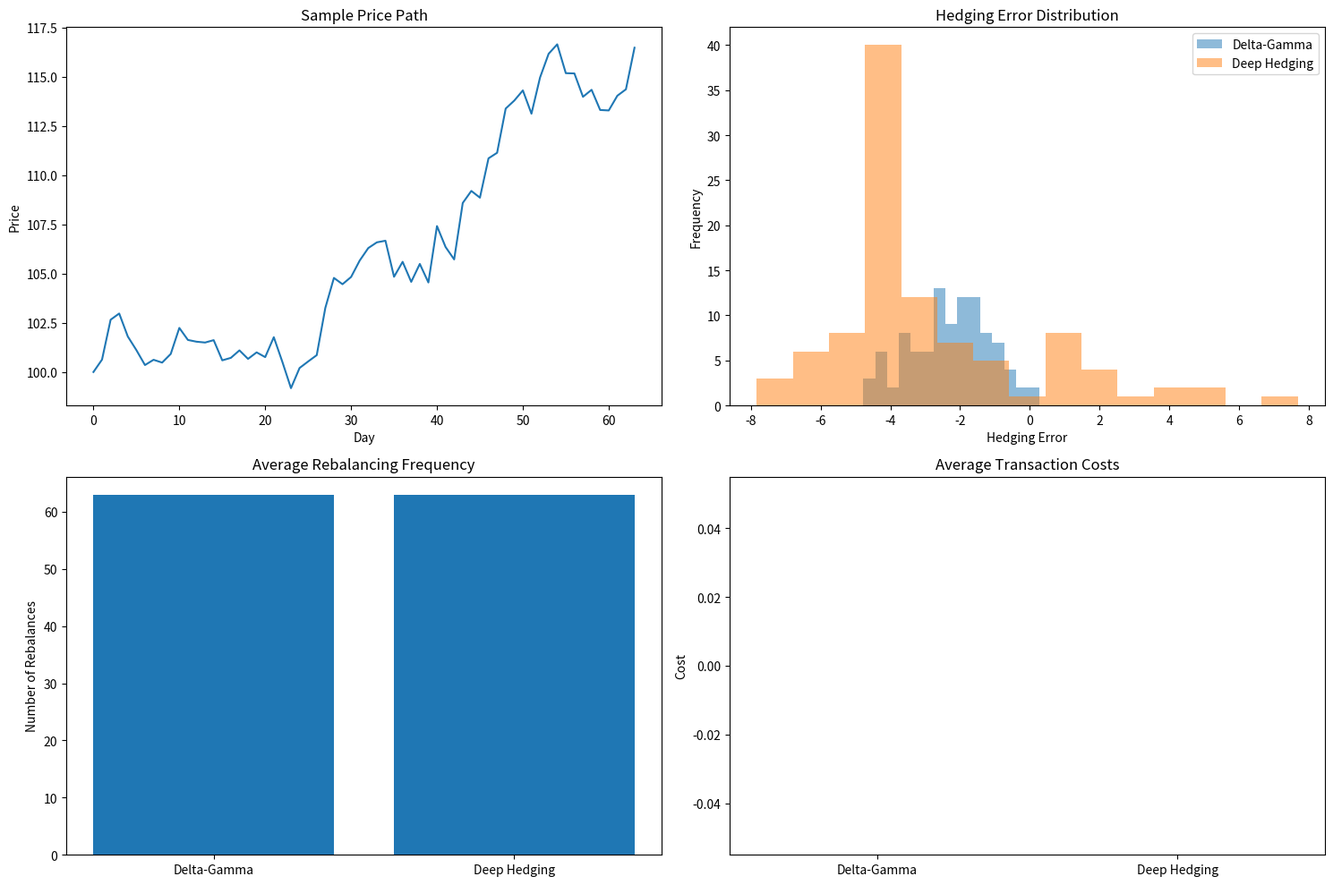
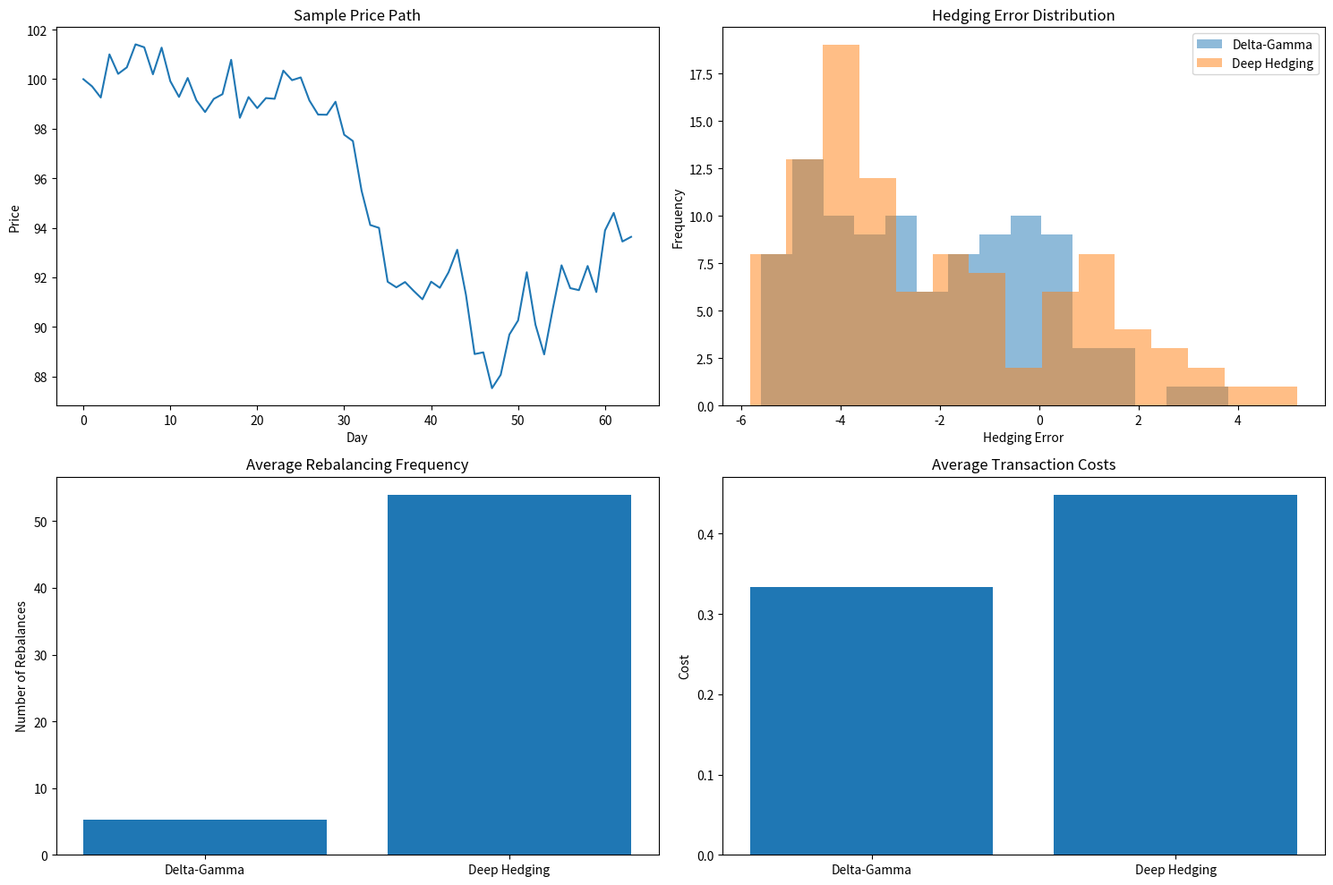

Source code (Python) for these figures, in order:
"""
Test Strategy for 2504.06208v2
Generated by Claude-Sonnet-3.7 on 2025-07-10 19:53:37
Source: 2504.06208v2.pdf
Processing time: 113.0 seconds

Run with: python 2504.06208v2_test_strategy.py
"""

import numpy as np
import matplotlib.pyplot as plt
import pandas as pd
from scipy.stats import norm
from typing import Tuple, List, Dict, Any

# ------------------------------------------------------
# Market Simulator Classes
# ------------------------------------------------------

class ImpliedVolatilitySurface:
    """Simplified representation of the IV surface model from the paper"""
    
    def __init__(self, initial_factors: np.ndarray = None):
        # Initialize IV factors: [long-term ATM IV, time-to-maturity slope, moneyness slope, 
        # smile attenuation, smirk]
        if initial_factors is None:
            self.factors = np.array([0.25, 0.1, 0.1, 0.01, -0.05])
        else:
            self.factors = initial_factors
            
        # Conversion and limit parameters
        self.Tconv = 0.25
        self.Tmax = 5.0
        self.Tmin = 6/252
    
    def get_iv(self, moneyness: float, time_to_maturity: float) -> float:
        """Calculate implied volatility for given moneyness and time-to-maturity"""
        Mt = moneyness
        tau = time_to_maturity
        
        # f1: Long-term ATM IV
        f1 = self.factors[0]
        
        # f2: Time-to-maturity slope
        f2 = self.factors[1] * np.exp(-np.sqrt(tau/self.Tconv))
        
        # f3: Moneyness slope
        if Mt >= 0:
            f3_term = Mt
        else:
            f3_term = (np.exp(2*Mt) - 1) / (np.exp(2*Mt) + 1)
        f3 = self.factors[2] * f3_term
        
        # f4: Smile attenuation
        f4 = self.factors[3] * (1 - np.exp(-Mt**2)) * np.log(tau/self.Tmax)
        
        # f5: Smirk
        f5 = 0
        if Mt < 0:
            f5 = self.factors[4] * (1 - np.exp((3*Mt)**3)) * np.log(tau/self.Tmax)
        
        # Total implied volatility
        iv = f1 + f2 + f3 + f4 + f5
        return max(0.05, min(0.8, iv))  # Bound the volatility for stability

    def update_factors(self, factor_changes: np.ndarray) -> None:
        """Update IV factors based on simulated market changes"""
        self.factors += factor_changes
        # Ensure factors remain in reasonable bounds
        self.factors[0] = max(0.1, min(0.5, self.factors[0]))  # Long-term ATM IV
        self.factors[1] = max(-0.2, min(0.5, self.factors[1]))  # Time-to-maturity slope
        self.factors[2] = max(-0.5, min(0.5, self.factors[2]))  # Moneyness slope
        self.factors[3] = max(-0.1, min(0.1, self.factors[3]))  # Smile attenuation
        self.factors[4] = max(-0.2, min(0.1, self.factors[4]))  # Smirk


class BlackScholes:
    """Black-Scholes option pricing model"""
    
    @staticmethod
    def d1(S: float, K: float, r: float, q: float, sigma: float, T: float) -> float:
        return (np.log(S/K) + (r - q + 0.5 * sigma**2) * T) / (sigma * np.sqrt(T))
    
    @staticmethod
    def d2(S: float, K: float, r: float, q: float, sigma: float, T: float) -> float:
        return BlackScholes.d1(S, K, r, q, sigma, T) - sigma * np.sqrt(T)
    
    @staticmethod
    def call_price(S: float, K: float, r: float, q: float, sigma: float, T: float) -> float:
        if T <= 0:
            return max(0, S - K)
        d1 = BlackScholes.d1(S, K, r, q, sigma, T)
        d2 = BlackScholes.d2(S, K, r, q, sigma, T)
        return S * np.exp(-q * T) * norm.cdf(d1) - K * np.exp(-r * T) * norm.cdf(d2)
    
    @staticmethod
    def put_price(S: float, K: float, r: float, q: float, sigma: float, T: float) -> float:
        if T <= 0:
            return max(0, K - S)
        d1 = BlackScholes.d1(S, K, r, q, sigma, T)
        d2 = BlackScholes.d2(S, K, r, q, sigma, T)
        return K * np.exp(-r * T) * norm.cdf(-d2) - S * np.exp(-q * T) * norm.cdf(-d1)
    
    @staticmethod
    def straddle_price(S: float, K: float, r: float, q: float, sigma: float, T: float) -> float:
        return BlackScholes.call_price(S, K, r, q, sigma, T) + BlackScholes.put_price(S, K, r, q, sigma, T)
    
    @staticmethod
    def call_delta(S: float, K: float, r: float, q: float, sigma: float, T: float) -> float:
        if T <= 0:
            return 1.0 if S > K else 0.0
        d1 = BlackScholes.d1(S, K, r, q, sigma, T)
        return np.exp(-q * T) * norm.cdf(d1)
    
    @staticmethod
    def put_delta(S: float, K: float, r: float, q: float, sigma: float, T: float) -> float:
        if T <= 0:
            return -1.0 if S < K else 0.0
        d1 = BlackScholes.d1(S, K, r, q, sigma, T)
        return np.exp(-q * T) * (norm.cdf(d1) - 1)
    
    @staticmethod
    def straddle_delta(S: float, K: float, r: float, q: float, sigma: float, T: float) -> float:
        return BlackScholes.call_delta(S, K, r, q, sigma, T) + BlackScholes.put_delta(S, K, r, q, sigma, T)
    
    @staticmethod
    def gamma(S: float, K: float, r: float, q: float, sigma: float, T: float) -> float:
        if T <= 0:
            return 0.0
        d1 = BlackScholes.d1(S, K, r, q, sigma, T)
        return np.exp(-q * T) * norm.pdf(d1) / (S * sigma * np.sqrt(T))


class MarketSimulator:
    """Simplified market simulator for S&P 500 and IV surface dynamics"""
    
    def __init__(self, S0: float = 100.0, r: float = 0.0266, q: float = 0.0177,
                 iv_surface: ImpliedVolatilitySurface = None):
        self.S = S0
        self.r = r  # risk-free rate
        self.q = q  # dividend yield
        
        # Initialize IV surface
        self.iv_surface = iv_surface if iv_surface else ImpliedVolatilitySurface()
        
        # Volatility of S&P 500 returns
        self.return_volatility = 0.2
        
        # Correlation parameters
        self.correlations = np.array([
            -0.55,  # between returns and long-term ATM IV
            -0.69,  # between returns and time-to-maturity slope
            0.03,   # between returns and moneyness slope
            -0.22,  # between returns and smile attenuation
            -0.34   # between returns and smirk
        ])
        
    def step(self) -> Tuple[float, np.ndarray]:
        """Simulate one step (day) in the market"""
        # Generate correlated random innovations
        Z = np.random.randn(6)
        Z[1:] = Z[1:] * np.sqrt(1 - self.correlations**2) + self.correlations * Z[0]
        
        # Update S&P 500 price
        daily_vol = self.return_volatility / np.sqrt(252)
        self.S *= np.exp((self.r - self.q - 0.5 * daily_vol**2) * (1/252) + daily_vol * Z[0])
        
        # Update IV surface
        factor_changes = np.array([
            0.02 * Z[1] / np.sqrt(252),  # long-term ATM IV
            0.05 * Z[2] / np.sqrt(252),  # time-to-maturity slope
            0.01 * Z[3] / np.sqrt(252),  # moneyness slope
            0.005 * Z[4] / np.sqrt(252), # smile attenuation
            0.01 * Z[5] / np.sqrt(252)   # smirk
        ])
        self.iv_surface.update_factors(factor_changes)
        
        return self.S, self.iv_surface.factors

    def get_option_price(self, K: float, T: float, option_type: str = 'call') -> float:
        """Calculate option price based on current market state"""
        # Calculate moneyness
        tau = T / 252  # Convert days to years
        Mt = (1/np.sqrt(tau)) * np.log(self.S * np.exp((self.r - self.q) * tau) / K)
        
        # Get implied volatility
        sigma = self.iv_surface.get_iv(Mt, tau)
        
        # Calculate option price
        if option_type == 'call':
            return BlackScholes.call_price(self.S, K, self.r, self.q, sigma, tau)
        elif option_type == 'put':
            return BlackScholes.put_price(self.S, K, self.r, self.q, sigma, tau)
        elif option_type == 'straddle':
            return BlackScholes.straddle_price(self.S, K, self.r, self.q, sigma, tau)
        else:
            raise ValueError(f"Unknown option type: {option_type}")
    
    def get_option_delta(self, K: float, T: float, option_type: str = 'call') -> float:
        """Calculate option delta based on current market state"""
        # Calculate moneyness
        tau = T / 252  # Convert days to years
        Mt = (1/np.sqrt(tau)) * np.log(self.S * np.exp((self.r - self.q) * tau) / K)
        
        # Get implied volatility
        sigma = self.iv_surface.get_iv(Mt, tau)
        
        # Calculate delta
        if option_type == 'call':
            return BlackScholes.call_delta(self.S, K, self.r, self.q, sigma, tau)
        elif option_type == 'put':
            return BlackScholes.put_delta(self.S, K, self.r, self.q, sigma, tau)
        elif option_type == 'straddle':
            return BlackScholes.straddle_delta(self.S, K, self.r, self.q, sigma, tau)
        else:
            raise ValueError(f"Unknown option type: {option_type}")
    
    def get_option_gamma(self, K: float, T: float) -> float:
        """Calculate option gamma based on current market state"""
        # Calculate moneyness
        tau = T / 252  # Convert days to years
        Mt = (1/np.sqrt(tau)) * np.log(self.S * np.exp((self.r - self.q) * tau) / K)
        
        # Get implied volatility
        sigma = self.iv_surface.get_iv(Mt, tau)
        
        # Calculate gamma (same for call and put)
        return BlackScholes.gamma(self.S, K, self.r, self.q, sigma, tau)


# ------------------------------------------------------
# Hedging Strategies
# ------------------------------------------------------

class DeltaGammaHedging:
    """Implementation of Delta-Gamma hedging strategy"""
    
    def __init__(self, rebalancing_threshold: float = 0.0):
        self.underlying_position = 0.0
        self.option_position = 0.0
        self.cash_position = 0.0
        self.rebalancing_threshold = rebalancing_threshold
    
    def rebalance(self, market: MarketSimulator, straddle_K: float, straddle_T: float, 
                  hedge_option_K: float, hedge_option_T: float, kappa1: float, kappa2: float) -> None:
        """
        Rebalance the portfolio using delta-gamma hedging
        """
        # Calculate deltas and gammas
        straddle_delta = market.get_option_delta(straddle_K, straddle_T, 'straddle')
        straddle_gamma = market.get_option_gamma(straddle_K, straddle_T)
        
        hedge_option_delta = market.get_option_delta(hedge_option_K, hedge_option_T, 'call')
        hedge_option_gamma = market.get_option_gamma(hedge_option_K, hedge_option_T)
        
        # Calculate target positions
        target_option_position = straddle_gamma / hedge_option_gamma
        target_underlying_position = straddle_delta - (target_option_position * hedge_option_delta)
        
        # Check if rebalancing is needed (no-trade region)
        position_change = abs(self.underlying_position - target_underlying_position) + abs(self.option_position - target_option_position)
        
        if position_change > self.rebalancing_threshold:
            # Calculate transaction costs
            S = market.S
            hedge_option_price = market.get_option_price(hedge_option_K, hedge_option_T, 'call')
            
            transaction_cost = (
                kappa1 * S * abs(target_underlying_position - self.underlying_position) +
                kappa2 * hedge_option_price * abs(target_option_position - self.option_position)
            )
            
            # Update positions
            old_portfolio_value = (
                self.cash_position + 
                self.underlying_position * S + 
                self.option_position * hedge_option_price
            )
            
            self.underlying_position = target_underlying_position
            self.option_position = target_option_position
            
            # Update cash to maintain self-financing condition
            self.cash_position = (
                old_portfolio_value - 
                self.underlying_position * S - 
                self.option_position * hedge_option_price - 
                transaction_cost
            )
    
    def get_portfolio_value(self, market: MarketSimulator, hedge_option_K: float, hedge_option_T: float) -> float:
        """Calculate current portfolio value"""
        S = market.S
        hedge_option_price = market.get_option_price(hedge_option_K, hedge_option_T, 'call')
        
        return self.cash_position + self.underlying_position * S + self.option_position * hedge_option_price


class DeepHedgingSimulation:
    """
    Simplified simulation of the deep hedging approach from the paper.
    Since we can't implement the full neural network here, we'll simulate its behavior
    based on the insights from the paper.
    """
    
    def __init__(self, rebalancing_threshold: float = 0.01):
        self.underlying_position = 0.0
        self.option_position = 0.0
        self.cash_position = 0.0
        self.rebalancing_threshold = rebalancing_threshold
        
        # History for tracking error
        self.tracking_errors = []
    
    def rebalance(self, market: MarketSimulator, day: int, T: int,
                  straddle_K: float, straddle_T: float, 
                  hedge_option_K: float, hedge_option_T: float, 
                  kappa1: float, kappa2: float) -> None:
        """
        Simulate the behavior of the deep hedging strategy based on the paper's insights
        """
        # Calculate deltas and gammas (used as state variables)
        straddle_delta = market.get_option_delta(straddle_K, straddle_T, 'straddle')
        straddle_gamma = market.get_option_gamma(straddle_K, straddle_T)
        
        hedge_option_delta = market.get_option_delta(hedge_option_K, hedge_option_T, 'call')
        hedge_option_gamma = market.get_option_gamma(hedge_option_K, hedge_option_T)
        
        # Calculate target positions for delta-gamma hedging as a baseline
        dg_option_position = straddle_gamma / hedge_option_gamma
        dg_underlying_position = straddle_delta - (dg_option_position * hedge_option_delta)
        
        # Simulate what a RL agent would do based on insights from the paper:
        # 1. Start with smaller option positions
        # 2. Gradually increase positions over time
        # 3. More frequent but smaller rebalancing
        
        time_factor = day / T  # Proportion of time elapsed
        
        # Smaller positions early on, increasing over time
        target_option_position = dg_option_position * (0.5 + 0.5 * time_factor)
        
        # Adjust underlying position to compensate
        vol_premium_adjustment = 0.1 * np.exp(-time_factor * 2)  # Reduce exposure to vol premium
        target_underlying_position = dg_underlying_position - vol_premium_adjustment
        
        # Apply small random adjustments to simulate the RL agent's adaptability
        # These adjustments are influenced by IV surface factors
        iv_factors = market.iv_surface.factors
        target_underlying_position += 0.05 * (iv_factors[0] - 0.25)  # Adjust based on ATM IV
        target_option_position -= 0.1 * (iv_factors[1] - 0.1)  # Adjust based on term structure
        
        # Check if rebalancing is needed (no-trade region)
        position_change = abs(self.underlying_position - target_underlying_position) + abs(self.option_position - target_option_position)
        
        if position_change > self.rebalancing_threshold:
            # Calculate transaction costs
            S = market.S
            hedge_option_price = market.get_option_price(hedge_option_K, hedge_option_T, 'call')
            
            transaction_cost = (
                kappa1 * S * abs(target_underlying_position - self.underlying_position) +
                kappa2 * hedge_option_price * abs(target_option_position - self.option_position)
            )
            
            # Update positions
            old_portfolio_value = (
                self.cash_position + 
                self.underlying_position * S + 
                self.option_position * hedge_option_price
            )
            
            self.underlying_position = target_underlying_position
            self.option_position = target_option_position
            
            # Update cash to maintain self-financing condition
            self.cash_position = (
                old_portfolio_value - 
                self.underlying_position * S - 
                self.option_position * hedge_option_price - 
                transaction_cost
            )
        
        # Calculate and store tracking error
        straddle_price = market.get_option_price(straddle_K, straddle_T, 'straddle')
        portfolio_value = self.get_portfolio_value(market, hedge_option_K, hedge_option_T)
        tracking_error = straddle_price - portfolio_value
        self.tracking_errors.append(tracking_error)
    
    def get_portfolio_value(self, market: MarketSimulator, hedge_option_K: float, hedge_option_T: float) -> float:
        """Calculate current portfolio value"""
        S = market.S
        hedge_option_price = market.get_option_price(hedge_option_K, hedge_option_T, 'call')
        
        return self.cash_position + self.underlying_position * S + self.option_position * hedge_option_price


# ------------------------------------------------------
# Simulation and Evaluation Functions
# ------------------------------------------------------

def run_simulation(T: int = 63, kappa1: float = 0.0005, kappa2: float = 0.01, 
                  dg_threshold: float = 0.5, rl_threshold: float = 0.02,
                  num_paths: int = 10) -> Dict[str, Any]:
    """
    Run a simulation comparing Delta-Gamma hedging with Deep Hedging
    
    Args:
        T: Time horizon in days
        kappa1: Transaction cost for the underlying asset
        kappa2: Transaction cost for the option
        dg_threshold: Rebalancing threshold for delta-gamma hedging
        rl_threshold: Rebalancing threshold for RL hedging
        num_paths: Number of price paths to simulate
        
    Returns:
        Dictionary with simulation results
    """
    results = {
        'dg_hedging_errors': [],
        'rl_hedging_errors': [],
        'paths': [],
        'dg_rebalance_counts': [],
        'rl_rebalance_counts': [],
        'dg_transaction_costs': [],
        'rl_transaction_costs': []
    }
    
    for path_num in range(num_paths):
        # Initialize the market
        market = MarketSimulator()
        S0 = market.S
        
        # Initialize hedging strategies
        dg_strategy = DeltaGammaHedging(rebalancing_threshold=dg_threshold)
        rl_strategy = DeepHedgingSimulation(rebalancing_threshold=rl_threshold)
        
        # Set initial hedging portfolio values
        straddle_K = S0  # ATM straddle
        straddle_T = T
        hedge_option_K = S0  # ATM call option
        hedge_option_T = T + 21  # 21 days longer maturity (84 days)
        
        # Calculate initial straddle price
        initial_straddle_price = market.get_option_price(straddle_K, straddle_T, 'straddle')
        
        # Set initial portfolio values
        dg_strategy.cash_position = initial_straddle_price
        rl_strategy.cash_position = initial_straddle_price
        
        # Initialize tracking variables
        price_path = [market.S]
        dg_rebalance_count = 0
        rl_rebalance_count = 0
        dg_transaction_cost = 0
        rl_transaction_cost = 0
        
        # Run simulation for T days
        for day in range(T):
            # Update market
            market.step()
            price_path.append(market.S)
            
            # Record positions before rebalancing
            dg_prev_underlying = dg_strategy.underlying_position
            dg_prev_option = dg_strategy.option_position
            rl_prev_underlying = rl_strategy.underlying_position
            rl_prev_option = rl_strategy.option_position
            
            # Rebalance
            dg_strategy.rebalance(market, straddle_K, straddle_T - day - 1, 
                                 hedge_option_K, hedge_option_T - day - 1, kappa1, kappa2)
            rl_strategy.rebalance(market, day, T, straddle_K, straddle_T - day - 1, 
                                 hedge_option_K, hedge_option_T - day - 1, kappa1, kappa2)
            
            # Count rebalances
            if (dg_prev_underlying != dg_strategy.underlying_position or 
                dg_prev_option != dg_strategy.option_position):
                dg_rebalance_count += 1
                
                # Calculate transaction costs
                dg_transaction_cost += (
                    kappa1 * market.S * abs(dg_strategy.underlying_position - dg_prev_underlying) +
                    kappa2 * market.get_option_price(hedge_option_K, hedge_option_T - day - 1, 'call') * 
                    abs(dg_strategy.option_position - dg_prev_option)
                )
                
            if (rl_prev_underlying != rl_strategy.underlying_position or 
                rl_prev_option != rl_strategy.option_position):
                rl_rebalance_count += 1
                
                # Calculate transaction costs
                rl_transaction_cost += (
                    kappa1 * market.S * abs(rl_strategy.underlying_position - rl_prev_underlying) +
                    kappa2 * market.get_option_price(hedge_option_K, hedge_option_T - day - 1, 'call') * 
                    abs(rl_strategy.option_position - rl_prev_option)
                )
        
        # Calculate final payoff of the straddle
        final_straddle_payoff = max(market.S - straddle_K, 0) + max(straddle_K - market.S, 0)
        
        # Calculate final portfolio values
        dg_final_value = dg_strategy.get_portfolio_value(market, hedge_option_K, hedge_option_T - T)
        rl_final_value = rl_strategy.get_portfolio_value(market, hedge_option_K, hedge_option_T - T)
        
        # Calculate hedging errors
        dg_hedging_error = final_straddle_payoff - dg_final_value
        rl_hedging_error = final_straddle_payoff - rl_final_value
        
        # Store results
        results['dg_hedging_errors'].append(dg_hedging_error)
        results['rl_hedging_errors'].append(rl_hedging_error)
        results['paths'].append(price_path)
        results['dg_rebalance_counts'].append(dg_rebalance_count)
        results['rl_rebalance_counts'].append(rl_rebalance_count)
        results['dg_transaction_costs'].append(dg_transaction_cost)
        results['rl_transaction_costs'].append(rl_transaction_cost)
    
    return results


def evaluate_results(results: Dict[str, Any]) -> Dict[str, float]:
    """Calculate performance metrics from simulation results"""
    dg_errors = np.array(results['dg_hedging_errors'])
    rl_errors = np.array(results['rl_hedging_errors'])
    
    # Calculate MSE
    dg_mse = np.mean(dg_errors**2)
    rl_mse = np.mean(rl_errors**2)
    
    # Calculate SMSE (semi-mean-square error)
    dg_smse = np.mean((dg_errors * (dg_errors >= 0))**2)
    rl_smse = np.mean((rl_errors * (rl_errors >= 0))**2)
    
    # Calculate CVaR (95%)
    alpha = 0.95
    dg_sorted = np.sort(dg_errors)
    rl_sorted = np.sort(rl_errors)
    cutoff_idx = int(len(dg_errors) * alpha)
    dg_cvar = np.mean(dg_sorted[cutoff_idx:])
    rl_cvar = np.mean(rl_sorted[cutoff_idx:])
    
    # Average rebalance counts and transaction costs
    dg_avg_rebalances = np.mean(results['dg_rebalance_counts'])
    rl_avg_rebalances = np.mean(results['rl_rebalance_counts'])
    dg_avg_tc = np.mean(results['dg_transaction_costs'])
    rl_avg_tc = np.mean(results['rl_transaction_costs'])
    
    return {
        'dg_mse': dg_mse,
        'rl_mse': rl_mse,
        'dg_smse': dg_smse,
        'rl_smse': rl_smse,
        'dg_cvar': dg_cvar,
        'rl_cvar': rl_cvar,
        'dg_avg_rebalances': dg_avg_rebalances,
        'rl_avg_rebalances': rl_avg_rebalances,
        'dg_avg_tc': dg_avg_tc,
        'rl_avg_tc': rl_avg_tc
    }


def plot_results(results: Dict[str, Any], metrics: Dict[str, float]) -> None:
    """Create plots to visualize simulation results"""
    # Sample path and positions
    plt.figure(figsize=(15, 10))
    
    # Plot 1: Sample price path
    plt.subplot(2, 2, 1)
    plt.plot(results['paths'][0])
    plt.title('Sample Price Path')
    plt.xlabel('Day')
    plt.ylabel('Price')
    
    # Plot 2: Hedging error distribution
    plt.subplot(2, 2, 2)
    plt.hist(results['dg_hedging_errors'], alpha=0.5, label='Delta-Gamma', bins=15)
    plt.hist(results['rl_hedging_errors'], alpha=0.5, label='Deep Hedging', bins=15)
    plt.title('Hedging Error Distribution')
    plt.xlabel('Hedging Error')
    plt.ylabel('Frequency')
    plt.legend()
    
    # Plot 3: Rebalancing frequency
    plt.subplot(2, 2, 3)
    labels = ['Delta-Gamma', 'Deep Hedging']
    values = [metrics['dg_avg_rebalances'], metrics['rl_avg_rebalances']]
    plt.bar(labels, values)
    plt.title('Average Rebalancing Frequency')
    plt.ylabel('Number of Rebalances')
    
    # Plot 4: Transaction costs
    plt.subplot(2, 2, 4)
    labels = ['Delta-Gamma', 'Deep Hedging']
    values = [metrics['dg_avg_tc'], metrics['rl_avg_tc']]
    plt.bar(labels, values)
    plt.title('Average Transaction Costs')
    plt.ylabel('Cost')
    
    plt.tight_layout()
    plt.show()
    
    # Performance metrics table
    print("\nPerformance Metrics:")
    metrics_df = pd.DataFrame({
        'Metric': ['MSE', 'SMSE', 'CVaR95%', 'Avg. Rebalances', 'Avg. Transaction Costs'],
        'Delta-Gamma': [metrics['dg_mse'], metrics['dg_smse'], metrics['dg_cvar'], 
                       metrics['dg_avg_rebalances'], metrics['dg_avg_tc']],
        'Deep Hedging': [metrics['rl_mse'], metrics['rl_smse'], metrics['rl_cvar'], 
                        metrics['rl_avg_rebalances'], metrics['rl_avg_tc']]
    })
    print(metrics_df)


# ------------------------------------------------------
# Main Execution
# ------------------------------------------------------

if __name__ == "__main__":
    # Set random seed for reproducibility
    np.random.seed(42)
    
    try:
        print("Running Deep Hedging simulation with options...")
        print("Simulating hedging of ATM straddle using underlying asset and call option")
        
        # Run simulation with no transaction costs
        print("\n1. Without transaction costs:")
        results_no_tc = run_simulation(
            T=63,
            kappa1=0.0,
            kappa2=0.0,
            dg_threshold=0.0,
            rl_threshold=0.0,
            num_paths=100
        )
        metrics_no_tc = evaluate_results(results_no_tc)
        plot_results(results_no_tc, metrics_no_tc)
        
        # Run simulation with transaction costs
        print("\n2. With transaction costs:")
        results_tc = run_simulation(
            T=63,
            kappa1=0.0005,
            kappa2=0.01,
            dg_threshold=0.5,
            rl_threshold=0.02,
            num_paths=100
        )
        metrics_tc = evaluate_results(results_tc)
        plot_results(results_tc, metrics_tc)
        
        # Run sensitivity analysis for different transaction costs
        print("\n3. Transaction Cost Sensitivity Analysis:")
        tc_levels = [0.005, 0.01, 0.015, 0.02]
        dg_mse_results = []
        rl_mse_results = []
        
        for tc in tc_levels:
            print(f"Running with option transaction cost = {tc}")
            results = run_simulation(
                T=63,
                kappa1=0.0005,
                kappa2=tc,
                dg_threshold=0.5,
                rl_threshold=0.02,
                num_paths=50
            )
            metrics = evaluate_results(results)
            dg_mse_results.append(metrics['dg_mse'])
            rl_mse_results.append(metrics['rl_mse'])
        
        # Plot sensitivity analysis
        plt.figure(figsize=(10, 6))
        plt.plot(tc_levels, dg_mse_results, 'o-', label='Delta-Gamma')
        plt.plot(tc_levels, rl_mse_results, 'o-', label='Deep Hedging')
        plt.title('MSE vs Transaction Costs')
        plt.xlabel('Option Transaction Cost')
        plt.ylabel('Mean Squared Error')
        plt.legend()
        plt.grid(True)
        plt.show()
        
        print("\nSimulation completed successfully!")
        
    except Exception as e:
        print(f"Error in simulation: {e}")
        import traceback
        traceback.print_exc()
